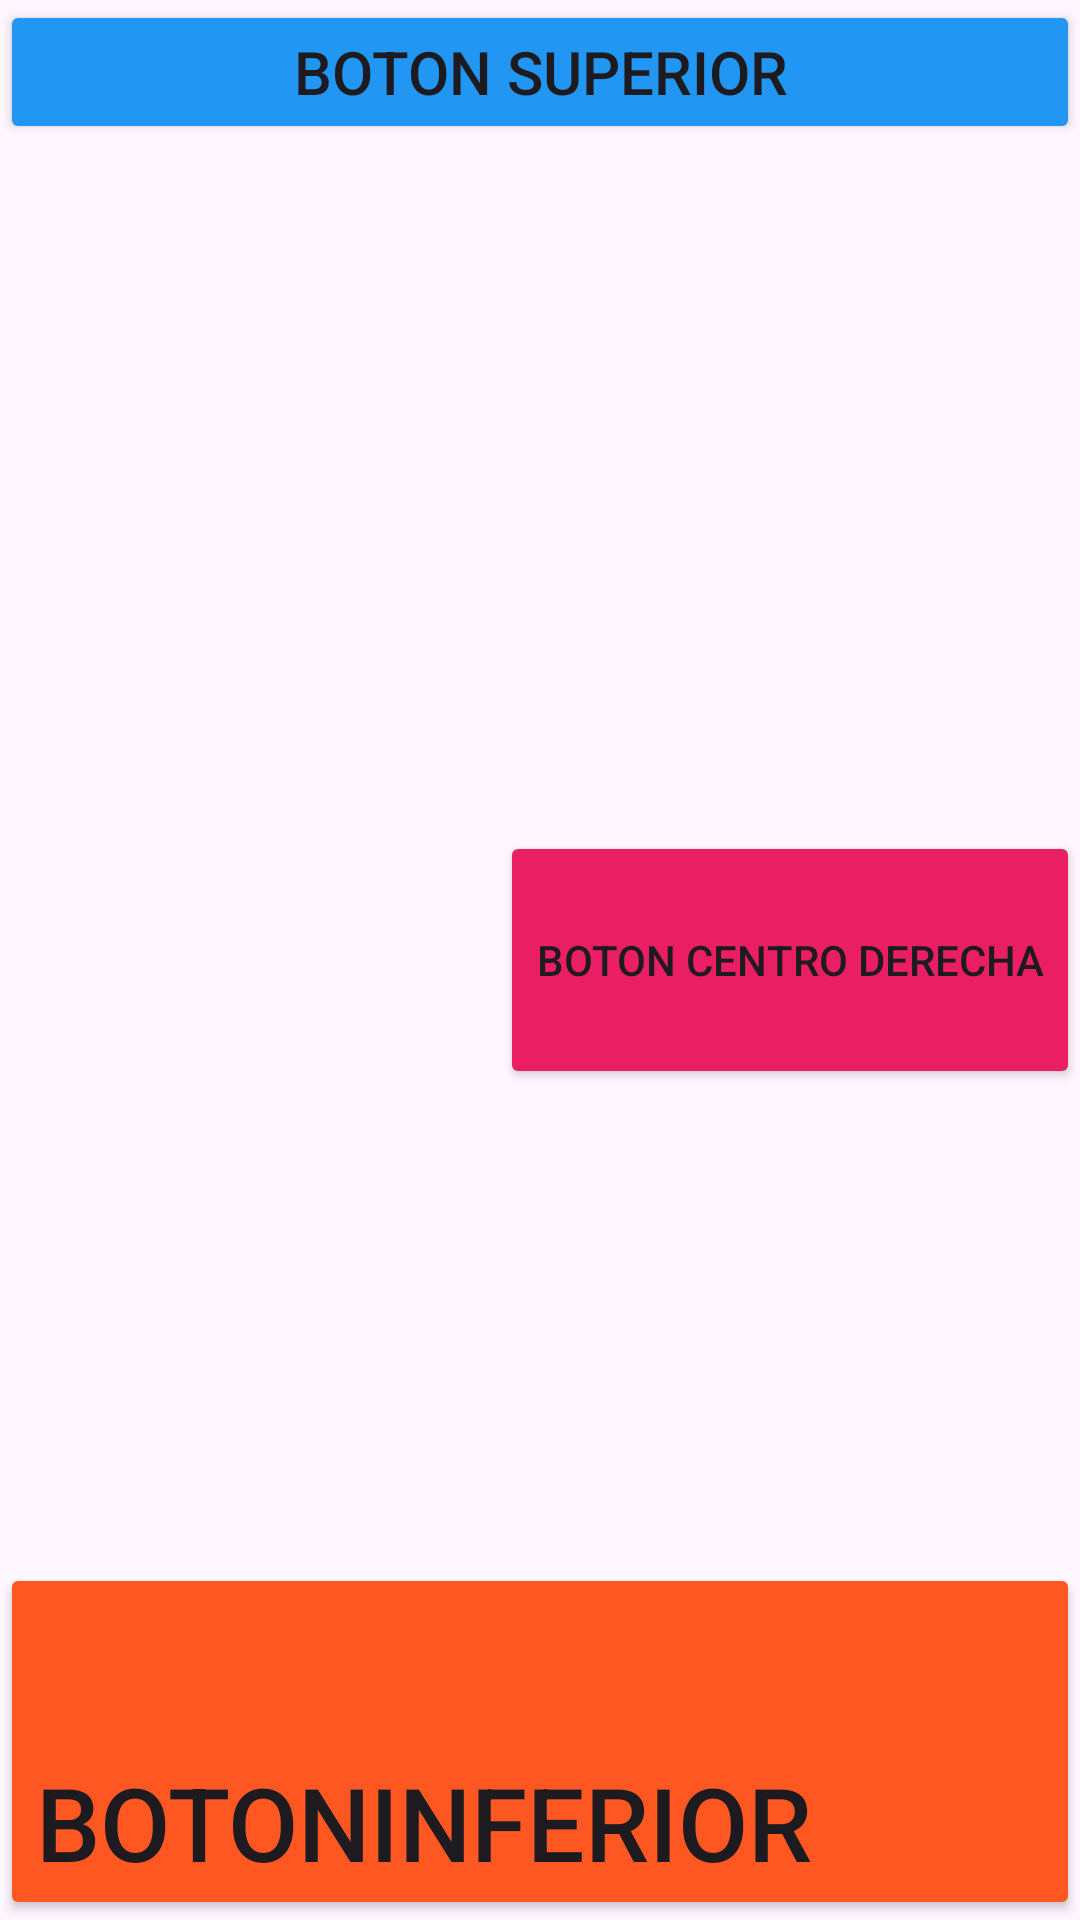

This screen was rendered from an Android layout file. Write that file and the resources it references.
<!-- AndroidManifest.xml: application theme Theme.Layouts1DeAritz -->
<!-- res/layout/frame_layout.xml -->
<?xml version="1.0" encoding="utf-8"?>
<FrameLayout xmlns:android="http://schemas.android.com/apk/res/android"
    xmlns:app="http://schemas.android.com/apk/res-auto"
    xmlns:tools="http://schemas.android.com/tools"
    android:layout_width="match_parent"
    android:layout_height="match_parent"
    android:orientation="vertical"
    android:textAlignment="center"
    tools:context=".MainActivity">

    <Button
        android:id="@+id/btnArriba"
        android:layout_width="match_parent"
        android:layout_height="wrap_content"
        android:layout_gravity="center|top"
        android:backgroundTint="#2196F3"
        android:text="Boton superior"
        android:textSize="20sp" />

    <Button
        android:id="@+id/btnCentro"
        android:layout_width="wrap_content"
        android:layout_height="86dp"
        android:layout_gravity="center|end"
        android:backgroundTint="#E91E63"
        android:text="Boton Centro Derecha" />

    <Button
        android:id="@+id/btnAbajo"
        android:layout_width="match_parent"
        android:layout_height="119dp"
        android:layout_gravity="bottom"
        android:backgroundTint="#FF5722"
        android:gravity="bottom|left"
        android:text="BotonInferior"
        android:textSize="34sp" />
</FrameLayout>
<!-- resources referenced by this layout -->
<resources>
  <style name="Theme.Layouts1DeAritz" parent="Base.Theme.Layouts1DeAritz" />
  <style name="Base.Theme.Layouts1DeAritz" parent="Theme.Material3.DayNight.NoActionBar">
          
          
      </style>
</resources>
